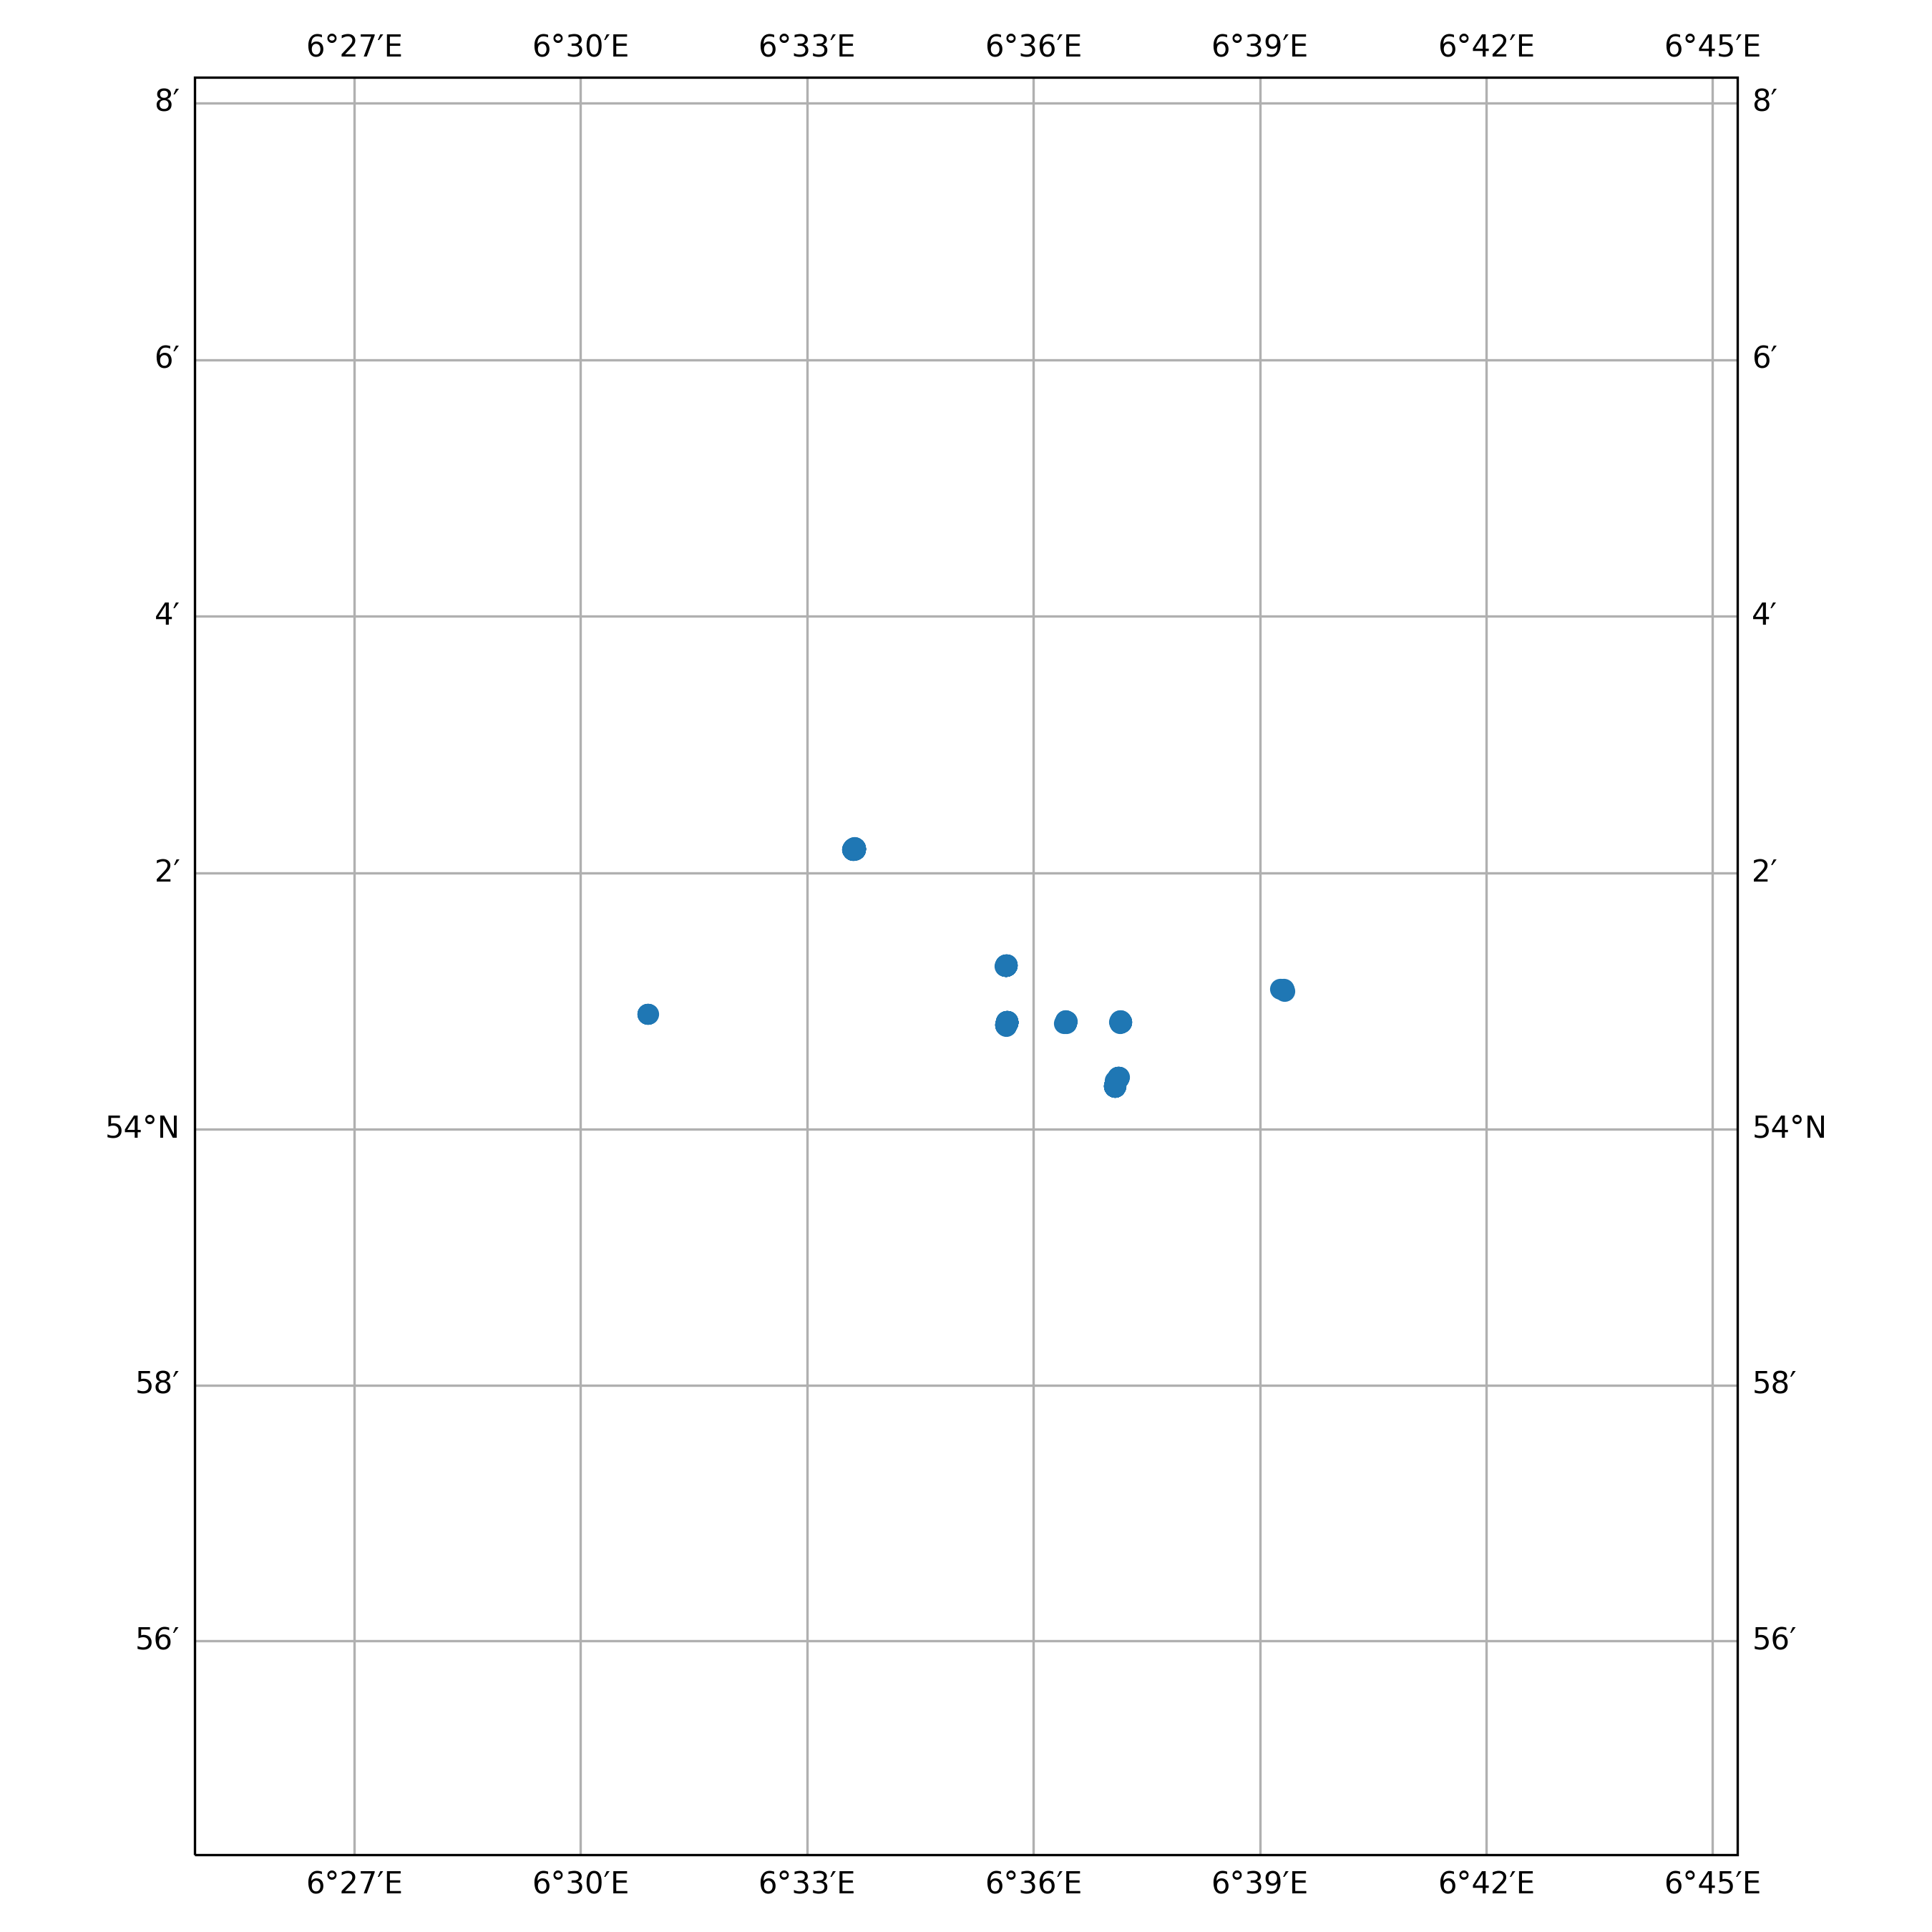

Values plotted in this chart, from the file beside it:
timestamp, epoch, latitude, longitude, speed, heading, course, status
2013-04-01 07:26:00+00:00, 1364801160, 54.01, 6.618, 0.0, 199.0, 298.0, 3
2013-04-01 08:22:00+00:00, 1364804520, 54.01, 6.618, 0.0, 199.0, 298.0, 3
2013-04-01 09:20:00+00:00, 1364808000, 54.01, 6.618, 0.0, 198.0, 298.0, 3
2013-04-01 10:58:00+00:00, 1364813880, 54.01, 6.618, 0.0, 198.0, 298.0, 6
2013-04-01 11:52:00+00:00, 1364817120, 54.01, 6.618, 0.0, 198.0, 298.0, 6
2013-04-01 12:22:00+00:00, 1364818920, 54.01, 6.618, 0.0, 198.0, 298.0, 6
2013-04-01 13:25:00+00:00, 1364822700, 54.01, 6.618, 0.0, 198.0, 298.0, 6
2013-04-01 14:37:00+00:00, 1364827020, 54.01, 6.618, 0.0, 198.0, 298.0, 6
2013-04-01 15:04:00+00:00, 1364828640, 54.01, 6.618, 0.0, 198.0, 298.0, 6
2013-04-01 16:07:00+00:00, 1364832420, 54.01, 6.618, 0.0, 198.0, 298.0, 6
2013-04-01 17:07:00+00:00, 1364836020, 54.01, 6.618, 0.0, 198.0, 298.0, 6
2013-04-01 21:01:00+00:00, 1364850060, 54.01, 6.618, 0.0, 198.0, 303.0, 6
2013-04-01 22:28:00+00:00, 1364855280, 54.01, 6.618, 0.0, 198.0, 243.0, 6
2013-04-01 23:28:00+00:00, 1364858880, 54.01, 6.618, 0.0, 198.0, 243.0, 6
2013-04-02 00:19:00+00:00, 1364861940, 54.01, 6.618, 0.0, 198.0, 243.0, 6
2013-04-02 01:04:00+00:00, 1364864640, 54.01, 6.618, 0.0, 198.0, 275.0, 6
2013-04-02 02:16:00+00:00, 1364868960, 54.01, 6.618, 0.0, 198.0, 275.0, 6
2013-04-02 05:13:00+00:00, 1364879580, 54.01, 6.618, 0.0, 198.0, 275.0, 6
2013-04-02 06:04:00+00:00, 1364882640, 54.01, 6.618, 0.0, 199.0, 275.0, 6
2013-04-02 07:16:00+00:00, 1364886960, 54.01, 6.618, 0.0, 199.0, 275.0, 6
2013-04-02 08:04:00+00:00, 1364889840, 54.01, 6.618, 0.0, 199.0, 275.0, 6
2013-04-02 09:19:00+00:00, 1364894340, 54.01, 6.618, 0.0, 199.0, 275.0, 6
2013-04-02 11:22:00+00:00, 1364901720, 54.01, 6.618, 0.0, 199.0, 275.0, 6
2013-04-02 14:34:00+00:00, 1364913240, 54.01, 6.618, 0.0, 198.0, 275.0, 6
2013-04-02 15:10:00+00:00, 1364915400, 54.01, 6.618, 0.0, 198.0, 275.0, 6
2013-04-02 16:04:00+00:00, 1364918640, 54.01, 6.618, 0.0, 198.0, 275.0, 6
2013-04-02 19:13:00+00:00, 1364929980, 54.01, 6.618, 0.0, 198.0, 246.0, 6
2013-04-02 20:46:00+00:00, 1364935560, 54.01, 6.618, 0.0, 198.0, 246.0, 6
2013-04-03 01:40:00+00:00, 1364953200, 54.01, 6.618, 0.0, 198.0, 246.0, 6
2013-04-03 02:49:00+00:00, 1364957340, 54.01, 6.618, 0.0, 198.0, 246.0, 6
2013-04-03 03:10:00+00:00, 1364958600, 54.01, 6.618, 0.0, 198.0, 246.0, 6
2013-04-03 04:16:00+00:00, 1364962560, 54.01, 6.618, 0.0, 198.0, 287.0, 6
2013-04-03 08:13:00+00:00, 1364976780, 54.01, 6.618, 0.0, 198.0, 287.0, 6
2013-04-03 09:10:00+00:00, 1364980200, 54.01, 6.618, 0.0, 198.0, 287.0, 6
2013-04-03 11:22:00+00:00, 1364988120, 54.01, 6.618, 0.0, 198.0, 287.0, 6
2013-04-03 12:13:00+00:00, 1364991180, 54.01, 6.618, 0.0, 198.0, 287.0, 6
2013-04-03 14:31:00+00:00, 1364999460, 54.01, 6.618, 0.0, 198.0, 286.0, 6
2013-04-03 15:01:00+00:00, 1365001260, 54.01, 6.618, 0.0, 198.0, 286.0, 6
2013-04-03 16:16:00+00:00, 1365005760, 54.01, 6.618, 0.0, 198.0, 286.0, 6
2013-04-03 17:07:00+00:00, 1365008820, 54.01, 6.618, 0.0, 198.0, 286.0, 6
2013-04-03 18:28:00+00:00, 1365013680, 54.01, 6.618, 0.0, 198.0, 208.0, 6
2013-04-03 19:22:00+00:00, 1365016920, 54.01, 6.618, 0.0, 198.0, 208.0, 6
2013-04-03 20:16:00+00:00, 1365020160, 54.01, 6.618, 0.0, 198.0, 208.0, 6
2013-04-03 22:07:00+00:00, 1365026820, 54.01, 6.618, 0.0, 198.0, 268.0, 6
2013-04-03 23:04:00+00:00, 1365030240, 54.01, 6.618, 0.0, 198.0, 268.0, 6
2013-04-04 00:19:00+00:00, 1365034740, 54.01, 6.618, 0.0, 198.0, 268.0, 6
2013-04-04 01:10:00+00:00, 1365037800, 54.01, 6.618, 0.0, 198.0, 268.0, 6
2013-04-04 02:04:00+00:00, 1365041040, 54.01, 6.618, 0.0, 198.0, 268.0, 6
2013-04-04 03:25:00+00:00, 1365045900, 54.01, 6.618, 0.0, 198.0, 268.0, 6
2013-04-04 04:19:00+00:00, 1365049140, 54.01, 6.618, 0.0, 198.0, 282.0, 6
2013-04-04 05:10:00+00:00, 1365052200, 54.01, 6.618, 0.0, 198.0, 282.0, 6
2013-04-04 06:04:00+00:00, 1365055440, 54.01, 6.618, 0.0, 198.0, 280.0, 6
2013-04-04 07:22:00+00:00, 1365060120, 54.01, 6.618, 0.0, 198.0, 272.0, 6
2013-04-04 08:10:00+00:00, 1365063000, 54.01, 6.618, 0.0, 198.0, 272.0, 6
2013-04-04 10:19:00+00:00, 1365070740, 54.01, 6.618, 0.0, 198.0, 272.0, 6
2013-04-04 11:22:00+00:00, 1365074520, 54.01, 6.618, 0.0, 198.0, 272.0, 6
2013-04-04 13:22:00+00:00, 1365081720, 54.01, 6.618, 0.0, 198.0, 248.0, 6
2013-04-04 15:10:00+00:00, 1365088200, 54.01, 6.618, 0.0, 198.0, 248.0, 6
2013-04-04 16:01:00+00:00, 1365091260, 54.01, 6.618, 0.0, 198.0, 248.0, 6
2013-04-04 17:16:00+00:00, 1365095760, 54.01, 6.618, 0.0, 198.0, 248.0, 6
... 3,382 more rows
